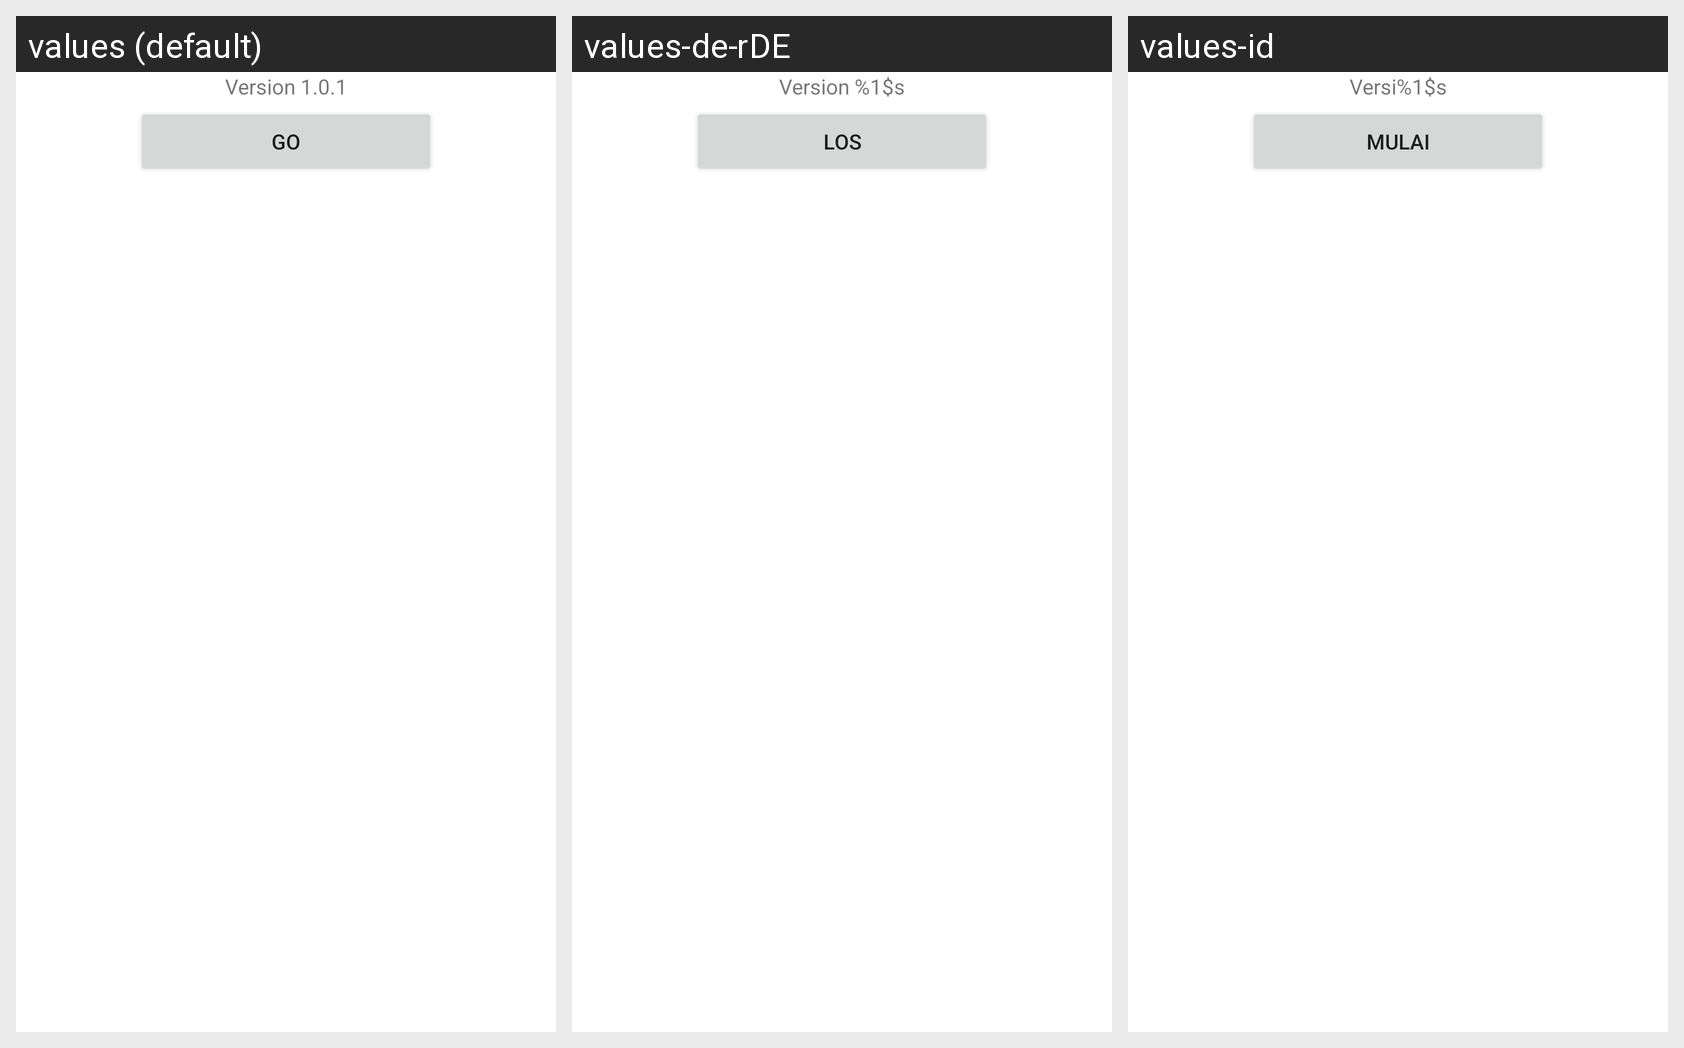

Translations of the strings shown on this Android screen, per locale in the grid:
Android screen res/layout/splash.xml rendered under 3 locales, left to right: values (default), values-de-rDE, values-id. Device: Nexus 5 (rendered at 1080×1920; each locale shown at half size, 540×960, under a caption strip naming it); theme Theme.MaterialComponents.DayNight.NoActionBar.
Other locales in the repository, not shown: values-de, values-fr, values-hu, values-it, values-pl, values-pt-rBR.
Strings drawn on this screen, with the default value and each locale's value (text and hints the layout hard-codes, and strings that could not be matched under every locale, appear in the picture but are not listed):

credits_current_version
  values: Version 1.0.1
  values-de-rDE: Version %1$s
  values-id: Versi%1$s

button_go
  values: Go
  values-de-rDE: Los
  values-id: Mulai
